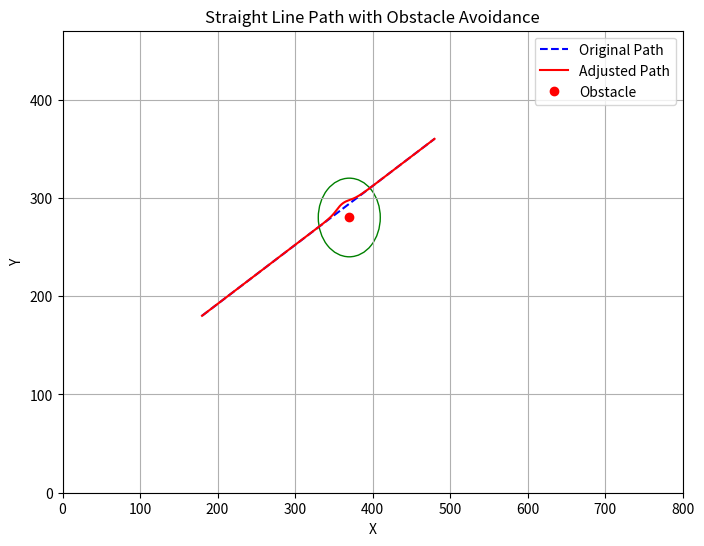

Write the Python code that produced this figure.
import numpy as np
import matplotlib.pyplot as plt
from matplotlib import patches
import math

def distance(p1, p2):
    return np.sqrt((p2[0] - p1[0])**2 + (p2[1] - p1[1])**2)


def calculate_path(start, end, obstacle, num_points):
    x_start, y_start = start
    x_end, y_end = end
    x_obs, y_obs, obs_radius = obstacle
    gamma = 2
    

    path_x = np.linspace(x_start, x_end, num_points)
    path_y = np.linspace(y_start, y_end, num_points)
    path_angle = math.atan2(y_end-y_start, x_end-x_start)
    print(path_angle) # Angle of path with respect to the x axis
    
    for i in range(num_points): # Iterate over points along the path, if they are inside obstacle r, move them accordingly
        curr_point = [path_x[i],path_y[i]]
        dist_to_obstacle = distance(curr_point, [x_obs, y_obs])
        theta = math.atan2(curr_point[1]-y_obs, curr_point[0]-x_obs) # Angle between a given point along the path and the obstacle.
        dist_to_perimeter = obs_radius-dist_to_obstacle 

        if dist_to_obstacle < obs_radius: # Point is inside obstacle
            #Gradient approach
            path_x[i] += gamma*(dist_to_perimeter/dist_to_obstacle)*math.cos(theta)
            path_y[i] += gamma*(dist_to_perimeter/dist_to_obstacle)*math.sin(theta)

            #Gradient approach with momentum along original path

            # Fx_obstacle = (gamma/(dist_to_obstacle/obs_radius)**2)*math.cos(theta)
            # Fy_obstacle = (gamma/(dist_to_obstacle/obs_radius)**2)*math.sin(theta)

            # path_x[i] += (Fx_obstacle)
            # path_y[i] += (Fy_obstacle)

            # momentum = 0
            # Fx_momentum = momentum*math.cos(path_angle)
            # Fy_momentum = momentum*math.sin(path_angle)

            # path_x[i] += (Fx_momentum)
            # path_y[i] += (Fy_momentum)

                        

            #Follow outline:
            # path_x[i] += dist_to_perimeter*math.cos(theta)
            # path_y[i] += dist_to_perimeter*math.sin(theta)

        else:
            pass


    return path_x, path_y


def unnecessary_func():
    pass



def plot_path(start, end, obstacle, path_x, path_y):
    plt.figure(figsize=(8, 6))
    plt.plot([start[0], end[0]], [start[1], end[1]], 'b--', label='Original Path')
    plt.plot(path_x, path_y, 'r-', label='Adjusted Path')
    plt.plot(obstacle[0], obstacle[1], 'ro', label='Obstacle')
    plt.gca().add_patch(patches.Circle(obstacle[:2],obstacle[2], edgecolor='g', facecolor='none'))

    plt.xlabel('X')
    plt.ylabel('Y')
    plt.title('Straight Line Path with Obstacle Avoidance')
    plt.legend()
    plt.grid(True)
    plt.ylim(0, 470)
    plt.xlim(0,800)
    plt.show()

def main():
    start_point = (180, 180)
    end_point = (480, 360)
    obstacle = (370, 280, 40)  # (x, y, radius)
    num_points = 200
    
    path_x, path_y = calculate_path(start_point, end_point, obstacle, num_points)
    plot_path(start_point, end_point, obstacle, path_x, path_y)

if __name__ == "__main__":
    main()

    


"""
def distance(p1, p2):
    return np.sqrt((p2[0] - p1[0])**2 + (p2[1] - p1[1])**2)

def calculate_path(start, end, obstacle, num_points):
    x_start, y_start = start
    x_end, y_end = end
    x_obs, y_obs, obs_radius = obstacle
    
    path_x = np.linspace(x_start, x_end, num_points)
    path_y = np.linspace(y_start, y_end, num_points)
    
    for i in range(num_points):
        d_to_obs = distance((path_x[i], path_y[i]), obstacle[:2])
        if d_to_obs < obs_radius:
            gradient = (obs_radius - d_to_obs) / obs_radius
            path_x[i] += gradient * (x_obs - path_x[i])
            path_y[i] += gradient * (y_obs - path_y[i])
            
    return path_x, path_y

def plot_path(start, end, obstacle, path_x, path_y):
    plt.figure(figsize=(8, 6))
    plt.plot([start[0], end[0]], [start[1], end[1]], 'b--', label='Original Path')
    plt.plot(path_x, path_y, 'r-', label='Adjusted Path')
    plt.plot(obstacle[0], obstacle[1], 'ro', label='Obstacle')
    plt.xlabel('X')
    plt.ylabel('Y')
    plt.title('Straight Line Path with Obstacle Avoidance')
    plt.legend()
    plt.grid(True)
    plt.show()

def main():
    start_point = (50, 50)
    end_point = (700, 400)
    obstacle = (350, 200, 20)  # (x, y, radius)
    num_points = 500
    
    path_x, path_y = calculate_path(start_point, end_point, obstacle, num_points)
    plot_path(start_point, end_point, obstacle, path_x, path_y)

if __name__ == "__main__":
    main()

"""
